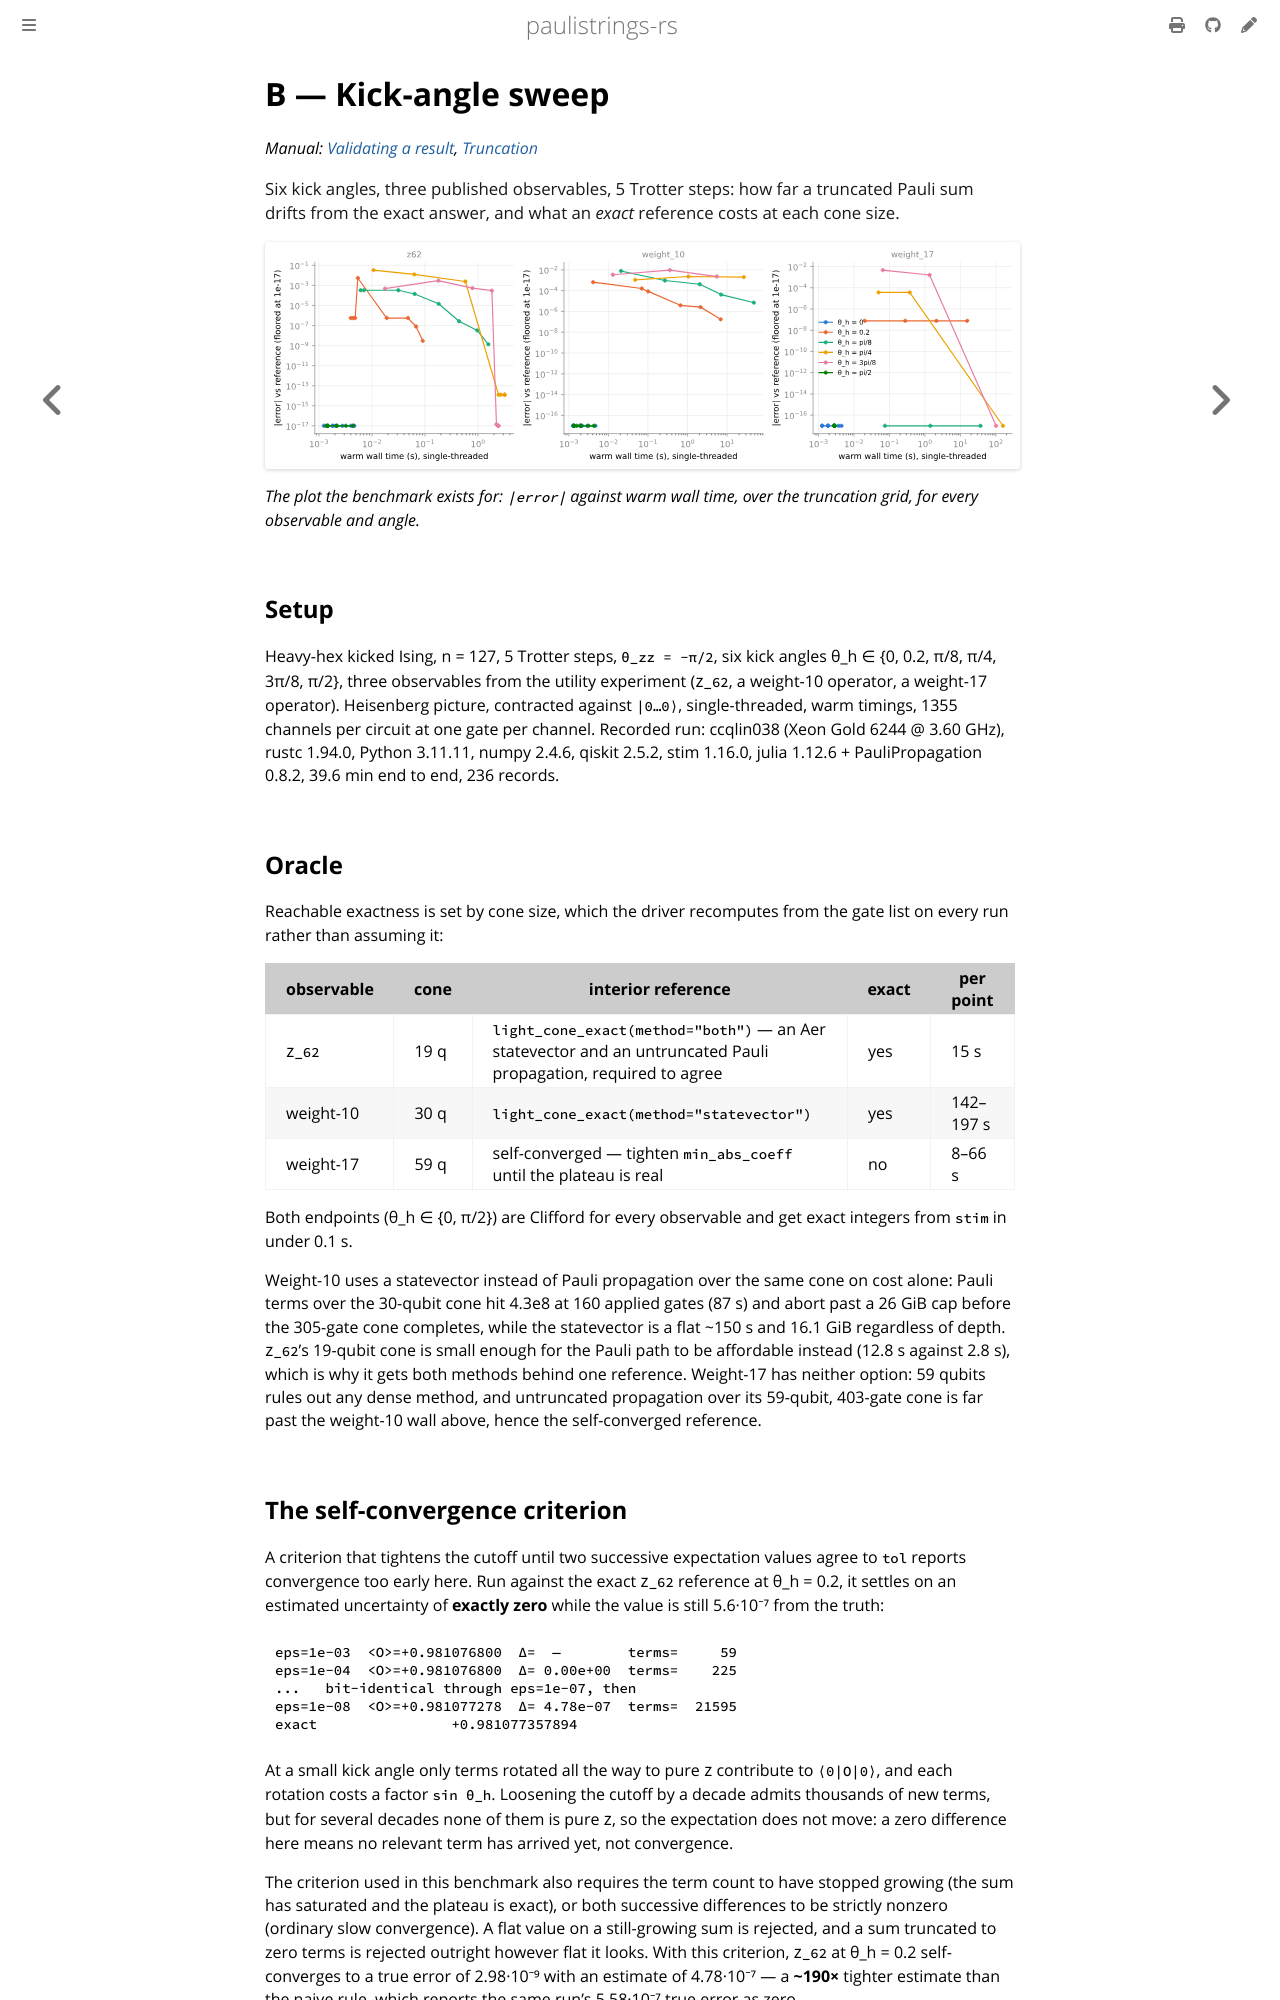

repository: lkdvos/paulistrings-rs · page: examples/benchmarks/b-theta-sweep.html · generator: mdbook

# B — Kick-angle sweep

*Manual: [Validating a result](../../manual/propagation/validation.md), [Truncation](../../manual/propagation/truncation.md)*

<p class="lead">Six kick angles, three published observables, 5 Trotter steps:
how far a truncated Pauli sum drifts from the exact answer, and what an
<em>exact</em> reference costs at each cone size.</p>

![Absolute error against warm wall time, one curve per kick angle](../../assets/theta-sweep/error-vs-runtime.svg)

*The plot the benchmark exists for: `|error|` against warm wall time, over the
truncation grid, for every observable and angle.*

## Setup

Heavy-hex kicked Ising, n = 127, 5 Trotter steps, `θ_zz = −π/2`, six kick
angles θ_h ∈ {0, 0.2, π/8, π/4, 3π/8, π/2}, three observables from the
utility experiment (`Z_62`, a weight-10 operator, a weight-17 operator).
Heisenberg picture, contracted against `|0…0⟩`, single-threaded, warm
timings, 1355 channels per circuit at one gate per channel. Recorded run:
ccqlin038 (Xeon Gold 6244 @ 3.60 GHz), rustc 1.94.0, Python 3.11.11, numpy
2.4.6, qiskit 2.5.2, stim 1.16.0, julia 1.12.6 + PauliPropagation 0.8.2,
39.6 min end to end, 236 records.

## Oracle

Reachable exactness is set by cone size, which the driver recomputes from the
gate list on every run rather than assuming it:

| observable | cone | interior reference | exact | per point |
|---|---|---|---|---|
| `Z_62` | 19 q | `light_cone_exact(method="both")` — an Aer statevector and an untruncated Pauli propagation, required to agree | yes | 15 s |
| weight-10 | 30 q | `light_cone_exact(method="statevector")` | yes | 142–197 s |
| weight-17 | 59 q | self-converged — tighten `min_abs_coeff` until the plateau is real | no | 8–66 s |

Both endpoints (θ_h ∈ {0, π/2}) are Clifford for every observable and get
exact integers from `stim` in under 0.1 s.

Weight-10 uses a statevector instead of Pauli propagation over the same
cone on cost alone: Pauli terms over the 30-qubit cone hit 4.3e8 at 160
applied gates (87 s) and abort past a 26 GiB cap before the 305-gate cone
completes, while the statevector is a flat ~150 s and 16.1 GiB regardless of
depth. `Z_62`'s 19-qubit cone is small enough for the Pauli path to be
affordable instead (12.8 s against 2.8 s), which is why it gets both methods
behind one reference. Weight-17 has neither option: 59 qubits rules out any
dense method, and untruncated propagation over its 59-qubit, 403-gate cone
is far past the weight-10 wall above, hence the self-converged reference.
